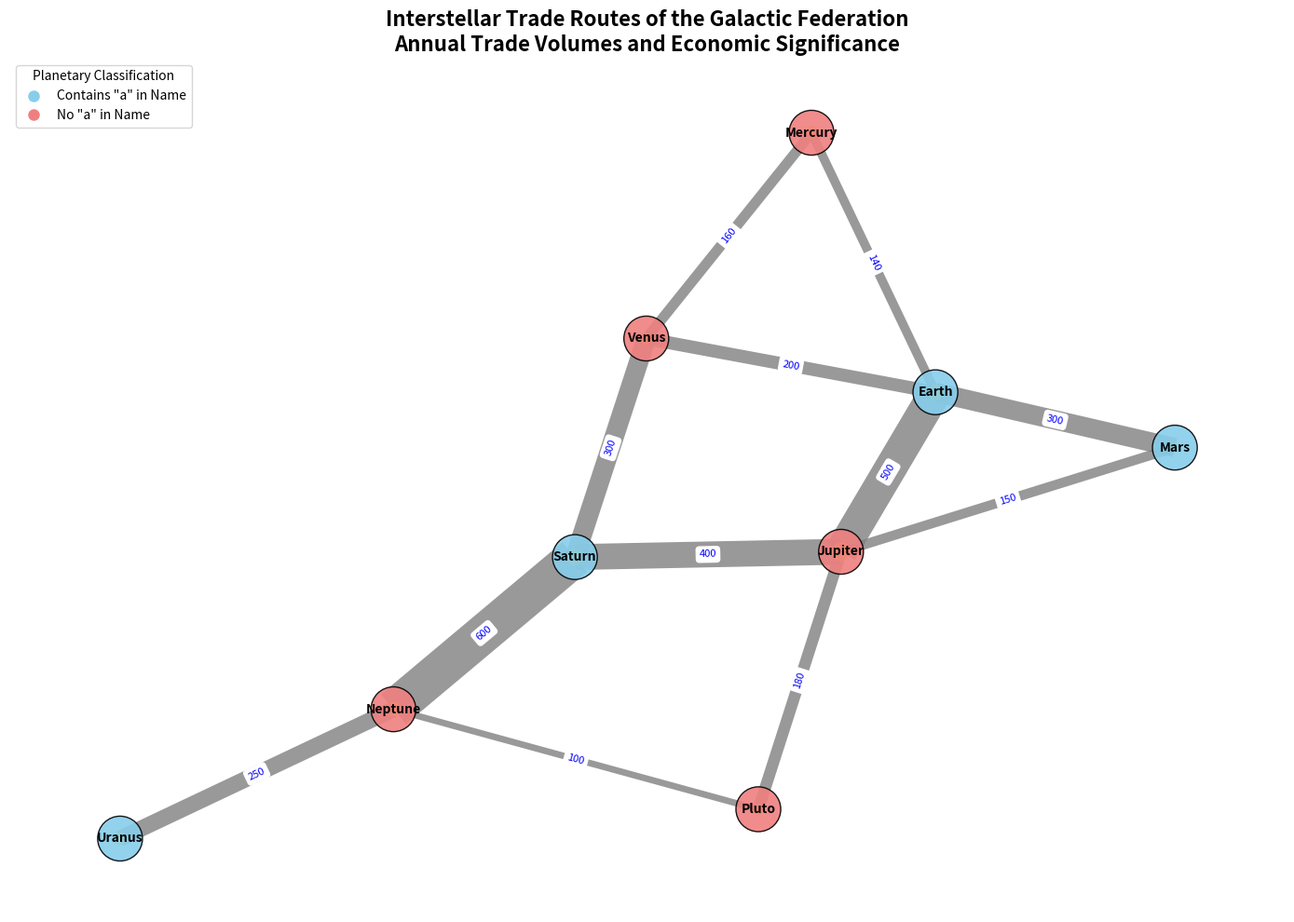

This figure's Python source:
import matplotlib.pyplot as plt
import networkx as nx
import numpy as np

# Title and Backstory:
# The chart is about "The Interstellar Trade Routes of the Galactic Federation"
# It visualizes key trade routes between major planets and the volume of goods traded annually.

# Defining the nodes (planets) and their positions
nodes = {
    'Earth': (1, 3), 
    'Mars': (0, 1), 
    'Jupiter': (2, 4), 
    'Venus': (1, 0), 
    'Saturn': (3, 1), 
    'Neptune': (4, 3), 
    'Pluto': (5, 1), 
    'Uranus': (3, 4), 
    'Mercury': (0, 3)
}

# Adding edges (trade routes) with trade volumes in tons
edges = [
    ('Earth', 'Mars', 300), 
    ('Earth', 'Jupiter', 500), 
    ('Earth', 'Venus', 200), 
    ('Mars', 'Jupiter', 150), 
    ('Jupiter', 'Saturn', 400),
    ('Saturn', 'Neptune', 600), 
    ('Neptune', 'Pluto', 100),
    ('Uranus', 'Neptune', 250), 
    ('Pluto', 'Jupiter', 180), 
    ('Venus', 'Saturn', 300),
    ('Mercury', 'Venus', 160), 
    ('Mercury', 'Earth', 140)
]

# Create Graph
G = nx.Graph()
G.add_nodes_from(nodes.keys())
G.add_weighted_edges_from(edges)

# Extracting positions for plotting
pos = nx.spring_layout(G, seed=42)  # Using spring layout for better visualization

# Plotting the graph
plt.figure(figsize=(14, 10))

# Draw nodes
node_color_map = ['skyblue' if 'a' in planet.lower() else 'lightcoral' for planet in G.nodes]
nx.draw_networkx_nodes(G, pos, node_size=1200, node_color=node_color_map, alpha=0.9, edgecolors='black')

# Draw edges
edge_width = [0.05 * G[u][v]['weight'] for u, v in G.edges]
nx.draw_networkx_edges(G, pos, width=edge_width, edge_color='gray', alpha=0.8)

# Adding labels to nodes
nx.draw_networkx_labels(G, pos, font_size=10, font_family="sans-serif", font_weight='bold')

# Adding edge labels (trade volume)
edge_labels = nx.get_edge_attributes(G, 'weight')
nx.draw_networkx_edge_labels(G, pos, edge_labels=edge_labels, font_size=8, font_color='blue')

# Adding a legend
legend_elements = [
    plt.Line2D([0], [0], marker='o', color='w', markerfacecolor='skyblue', markersize=10, label='Contains "a" in Name'),
    plt.Line2D([0], [0], marker='o', color='w', markerfacecolor='lightcoral', markersize=10, label='No "a" in Name')
]
plt.legend(handles=legend_elements, title='Planetary Classification', loc='upper left')

# Scatter plot overlay: Economic significance (based on some arbitrary data)
economic_significance = [120, 50, 180, 70, 130, 110, 60, 90, 100]
scatter_x = np.array([pos[node][0] for node in G.nodes])
scatter_y = np.array([pos[node][1] for node in G.nodes])
plt.scatter(scatter_x, scatter_y, s=economic_significance, c='gold', alpha=0.6, label='Economic Significance')

# Adding title and removing axes
plt.title("Interstellar Trade Routes of the Galactic Federation\nAnnual Trade Volumes and Economic Significance", fontsize=16, fontweight='bold')
plt.axis('off')

# Adjust layout to prevent overlap
plt.tight_layout()

# Show plot
plt.show()
